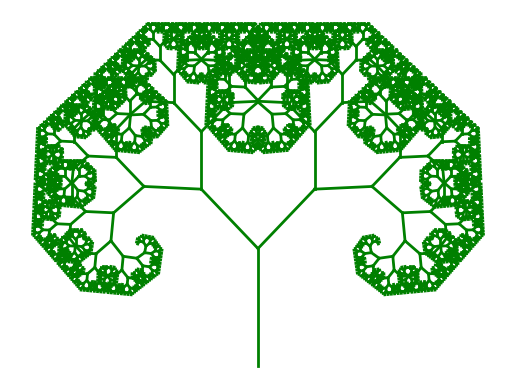

The script that saved this image:
import math
import matplotlib.pyplot as plt

def plot_complex(origin, end):
    x = [origin.real, end.real]
    y = [origin.imag, end.imag]
    plt.plot(x, y, linewidth=2, color="green")

def tree(origin, branch, angle, scale, rec_factor):
    if rec_factor > 0:
        plot_complex(origin, branch)

        branch_l = ((branch - origin) * math.e ** (1j * angle) * scale) + branch
        branch_r = ((branch - origin) * math.e ** (-1j * angle) * scale) + branch

        tree(branch, branch_l, angle, scale, rec_factor - 1)
        tree(branch, branch_r, angle, scale, rec_factor - 1)

origin = 0 + 0j
first_end = 0 + 0.7j
angle = math.pi / 4.123234334234
scale = 0.7
recursion_factor = 13

tree(origin, first_end, angle, scale, recursion_factor)

plt.axis("equal")
plt.axis("off")
plt.show()
